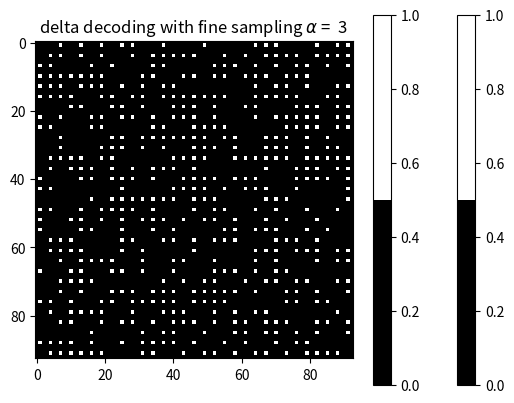

The script that saved this image:
import numpy as np
from numpy.typing import NDArray

import matplotlib.pyplot as plt
from matplotlib.colors import LinearSegmentedColormap

# colormap
colors = [(0, 0, 0), (255, 255, 255)]
cmap_name = "01"
cmap = LinearSegmentedColormap.from_list(cmap_name, colors, N=2)


# -------------- -------------- -------------- -------------- --------------
def fine_sampling_decoding(
    decoder: NDArray[np.uint16], alpha: int = 3, plot: bool = False
) -> NDArray[np.uint16]:
    # standard decoding array - repeat the values to match new size

    num_axes = decoder.ndim

    if num_axes == 2:
        decoder = np.repeat(
            np.repeat(decoder, alpha, axis=1),
            alpha,
            axis=0,
        )
    elif num_axes == 1:
        decoder = np.repeat(decoder, alpha)

    else:
        raise ValueError("Decoder is not a 1D or 2D array")

    # plotting
    if plot:
        if num_axes == 1:
            # reshape just for plotting
            plt.imshow(decoder.reshape(1, -1), cmap=cmap)
        else:
            plt.imshow(decoder, cmap=cmap)
        plt.colorbar()
        plt.title(rf"delta decoding with fine sampling $\alpha$ =  {alpha} ")
        plt.show()

    return decoder


# -------------- -------------- -------------- -------------- --------------
def delta_decoding(
    decoder: NDArray[np.uint16], alpha: int = 3, plot: bool = False
) -> NDArray[np.uint16]:
    # delta decoding - extra pixels are replaced with 0s

    num_axes = decoder.ndim

    if num_axes == 2:
        decoder = np.repeat(
            np.repeat(decoder, alpha, axis=1),
            alpha,
            axis=0,
        )

        # start with all 0s
        decoder_zeros = np.zeros_like(decoder)

        # now replace the middle elements to be 1
        middle_index = alpha // 2

        rows, cols = decoder.shape

        # iterate by alpha
        for row in range(middle_index, rows, alpha):
            for col in range(middle_index, cols, alpha):
                decoder_zeros[row, col] = decoder[row, col]

    elif num_axes == 1:
        decoder = np.repeat(decoder, alpha)

        # start with all 0s
        decoder_zeros = np.zeros_like(decoder)

        # now replace the middle elements to be 1
        middle_index = alpha // 2

        array_len = len(decoder)

        for ar in range(middle_index, array_len, alpha):
            decoder_zeros[ar] = decoder[ar]

    else:
        raise ValueError("Decoder is not a 1D or 2D array")

    # new delta decoder
    decoder = decoder_zeros

    # plotting
    if plot:
        if num_axes == 1:
            # reshape just for plotting
            plt.imshow(decoder.reshape(1, -1), cmap=cmap)
        else:
            plt.imshow(decoder, cmap=cmap)
        plt.colorbar()
        plt.title(rf"delta decoding with fine sampling $\alpha$ =  {alpha} ")
        plt.show()

    return decoder


# -------------- -------------- -------------- -------------- --------------
# assuming you start with some decoding array called decoder
# decoder is the size of the coded aperture mask array

# for now we can test with something random

size = 31

# random array of 0s and 1s
decoder = np.random.randint(2, size=(size, size))

# plotting
if decoder.ndim == 1:
    # reshape just for plotting
    plt.imshow(decoder.reshape(1, -1), cmap=cmap)
    plt.colorbar()
    plt.title("decoding with no fine sampling")
    plt.show()
elif decoder.ndim == 2:
    plt.imshow(decoder, cmap=cmap)
    plt.colorbar()
    plt.title("decoding with no fine sampling")
    plt.show()
else:
    print("cannot display 0d or > 2d decoder")


# alpha determines the amount of fine sampling
# for best reconstruction choose an integer value of alpha
alpha = 3

try:
    delta_decoding(decoder, alpha, plot=True)
except ValueError as e:
    print(f"Error: {e}")
